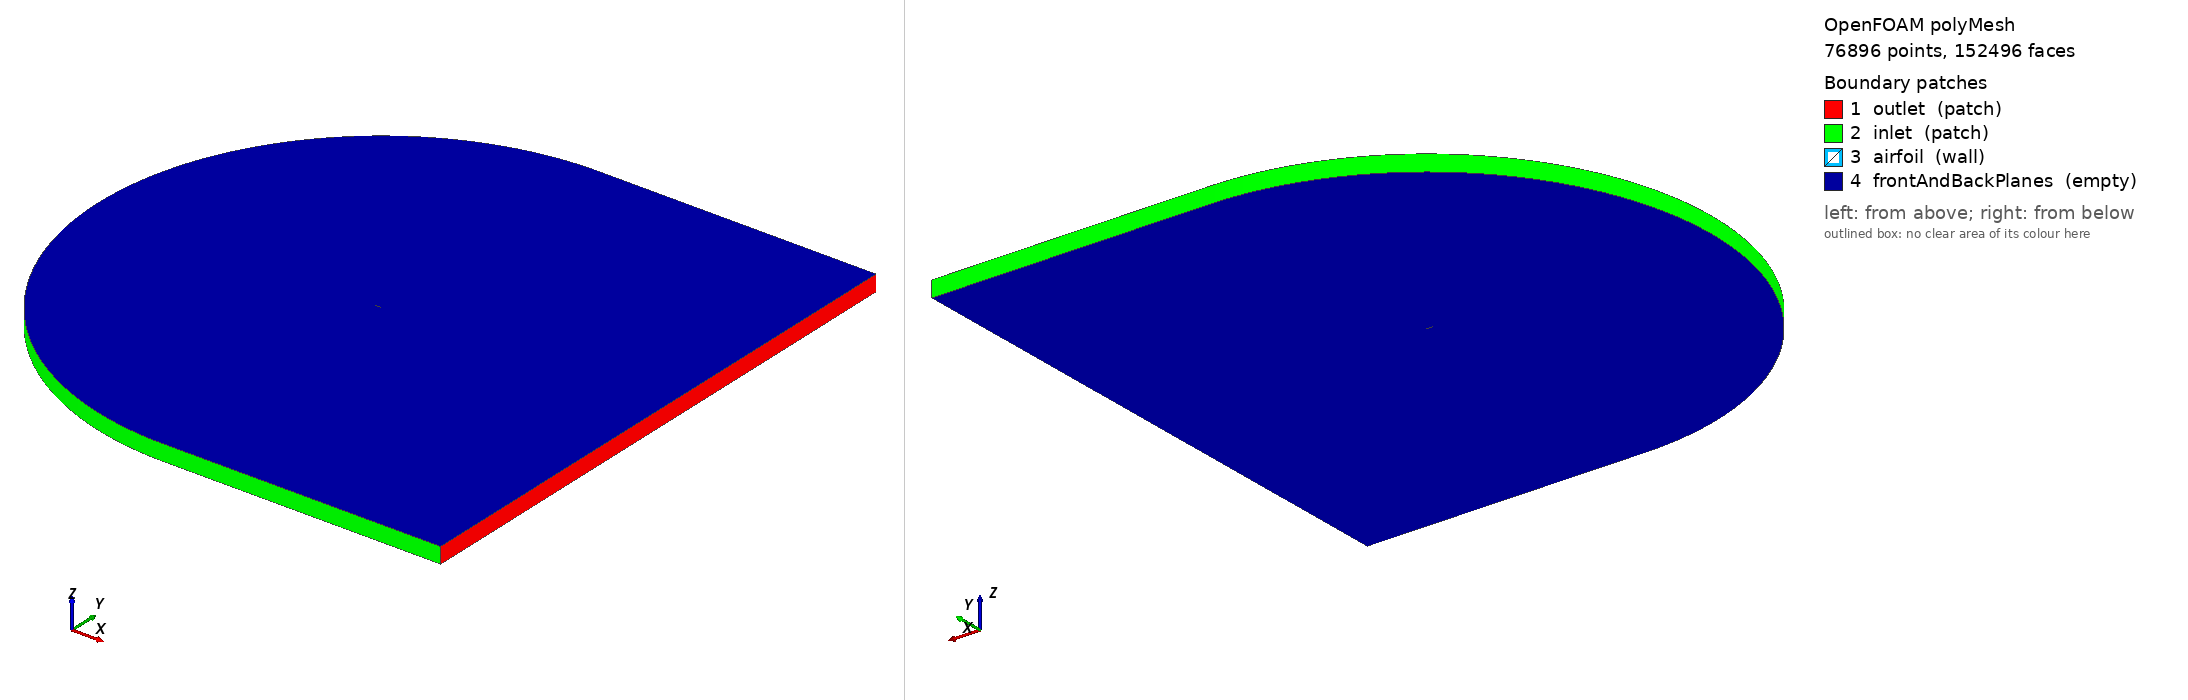

OpenFOAM case: the committed polyMesh, 76896 points, 152496 faces. Boundary patches (legend numbers): 1 outlet (patch), 2 inlet (patch), 3 airfoil (wall), 4 frontAndBackPlanes (empty). Left view from above one corner, right view from below the opposite corner. Boundary conditions: 6 field file(s) under 0/; 3 of 4 drawn patches have an entry in a shipped field file.

=== constant/polyMesh/boundary ===
/*--------------------------------*- C++ -*----------------------------------*\
| =========                 |                                                 |
| \\      /  F ield         | OpenFOAM: The Open Source CFD Toolbox           |
|  \\    /   O peration     | Version:  2406                                  |
|   \\  /    A nd           | Website:  www.openfoam.com                      |
|    \\/     M anipulation  |                                                 |
\*---------------------------------------------------------------------------*/
FoamFile
{
    version     2.0;
    format      ascii;
    arch        "LSB;label=32;scalar=64";
    class       polyBoundaryMesh;
    location    "constant/polyMesh";
    object      boundary;
}
// * * * * * * * * * * * * * * * * * * * * * * * * * * * * * * * * * * * * * //

4
(
    outlet
    {
        type            patch;
        nFaces          176;
        startFace       75600;
    }
    inlet
    {
        type            patch;
        nFaces          432;
        startFace       75776;
    }
    airfoil
    {
        type            wall;
        inGroups        1(wall);
        nFaces          256;
        startFace       76208;
    }
    frontAndBackPlanes
    {
        type            empty;
        inGroups        1(empty);
        nFaces          76032;
        startFace       76464;
    }
)

// ************************************************************************* //


=== system/controlDict ===
// -*- C++ -*-
// File generated by PyFoam - sorry for the ugliness

FoamFile
{
 version 2.0;
 format ascii;
 class dictionary;
 object controlDict;
}

application simpleFoam;

startFrom latestTime;

startTime 0;

stopAt endTime;

endTime 10;

deltaT 1;

writeControl timeStep;

writeInterval 5;

purgeWrite 0;

writeFormat ascii;

writePrecision 6;

writeCompression no;
timeFormat general;

timePrecision 6;

runTimeModifiable yes;
adjustTimeStep yes;

maxCo 0.6;



=== 0/U ===
FoamFile
{
    version     2.0;
    format      ascii;
    class       volVectorField;
    object      U;
}

dimensions      [0 1 -1 0 0 0 0];

internalField   uniform (51.3 9.05 0);

boundaryField
{
    airfoil
    {
        type            fixedValue;
        value           uniform (0 0 0);
    }
    inlet
    {
        type            freestreamVelocity;
        freestreamValue uniform (51.3 9.05 0);
    }
    outlet
    {
        type            freestreamVelocity;
        freestreamValue uniform (51.3 9.05 0);
    }
    front
    {
        type            empty;
    }
    back
    {
        type            empty;
    }
}


=== 0/k ===
FoamFile
{
    version     2.0;
    format      ascii;
    class       volScalarField;
    object      k;
}

dimensions      [0 2 -2 0 0 0 0];

internalField   uniform 0.1;

boundaryField
{
    airfoil
    {
        type            kqRWallFunction;
        value           uniform 0.1;
    }
    inlet
    {
        type            freestream;
        freestreamValue uniform 0.1;
    }
    outlet
    {
        type            freestream;
        freestreamValue uniform 0.1;
    }
    front
    {
        type            empty;
    }
    back
    {
        type            empty;
    }
}


=== 0/nuTilda ===
FoamFile
{
    version     2.0;
    format      ascii;
    class       volScalarField;
    object      nuTilda;
}

dimensions      [0 2 -1 0 0 0 0];

internalField   uniform 0;

boundaryField
{
    airfoil
    {
        type            fixedValue;
        value           uniform 0;
    }
    inlet
    {
        type            freestream;
        freestreamValue uniform 4.34e-5;
    }
    outlet
    {
        type            freestream;
        freestreamValue uniform 4.34e-5;
    }
    front
    {
        type            empty;
    }
    back
    {
        type            empty;
    }
}


=== 0/nut ===
FoamFile
{
    version     2.0;
    format      ascii;
    class       volScalarField;
    object      nut;
}

dimensions      [0 2 -1 0 0 0 0];

internalField   uniform 4.34e-5;

boundaryField
{
    airfoil
    {
        type            nutLowReWallFunction;
        value           uniform 4.34e-5;
    }
    inlet
    {
        type            freestream;
        freestreamValue uniform 4.34e-5;
    }
    outlet
    {
        type            freestream;
        freestreamValue uniform 4.34e-5;
    }
    front
    {
        type            empty;
    }
    back
    {
        type            empty;
    }
}


=== 0/omega ===
FoamFile
{
    version     2.0;
    format      ascii;
    class       volScalarField;
    object      omega;
}

dimensions      [0 0 -1 0 0 0 0];

internalField   uniform 1000;

boundaryField
{
    airfoil
    {
        type            omegaWallFunction;
        value           uniform 1000;
    }
    inlet
    {
        type            freestream;
        freestreamValue uniform 1000;
    }
    outlet
    {
        type            freestream;
        freestreamValue uniform 1000;
    }
    front
    {
        type            empty;
    }
    back
    {
        type            empty;
    }
}


=== 0/p ===
FoamFile
{
    version     2.0;
    format      ascii;
    class       volScalarField;
    object      p;
}

dimensions      [0 2 -2 0 0 0 0];

internalField   uniform 0;

boundaryField
{
    airfoil
    {
        type            zeroGradient;
    }
    inlet
    {
        type            freestreamPressure;
        freestreamValue uniform 0;
    }
    outlet
    {
        type            freestreamPressure;
        freestreamValue uniform 0;
    }
    front
    {
        type            empty;
    }
    back
    {
        type            empty;
    }
}


Also in the case, not shown: constant/polyMesh/faces (numeric list); constant/polyMesh/neighbour (numeric list); constant/polyMesh/owner (numeric list); constant/polyMesh/points (numeric list).
